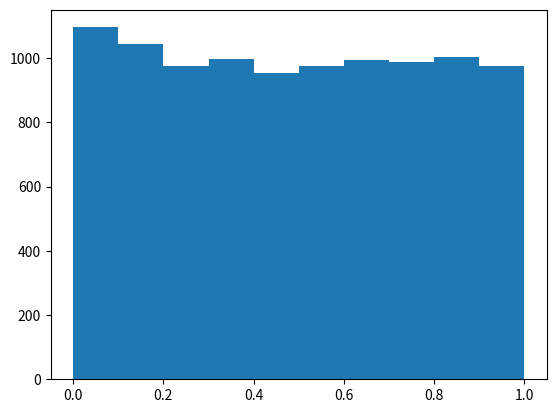

Write Python code to recreate this figure.
# from typing import Tuple
#
#
# def heya(names: Tuple[str]):
#     for name in names:
#         print(f"Hi {names}!")
# %%

# %%
import numpy as np
import matplotlib.pyplot as plt

x = np.random.rand(10_000)
plt.hist(x)
